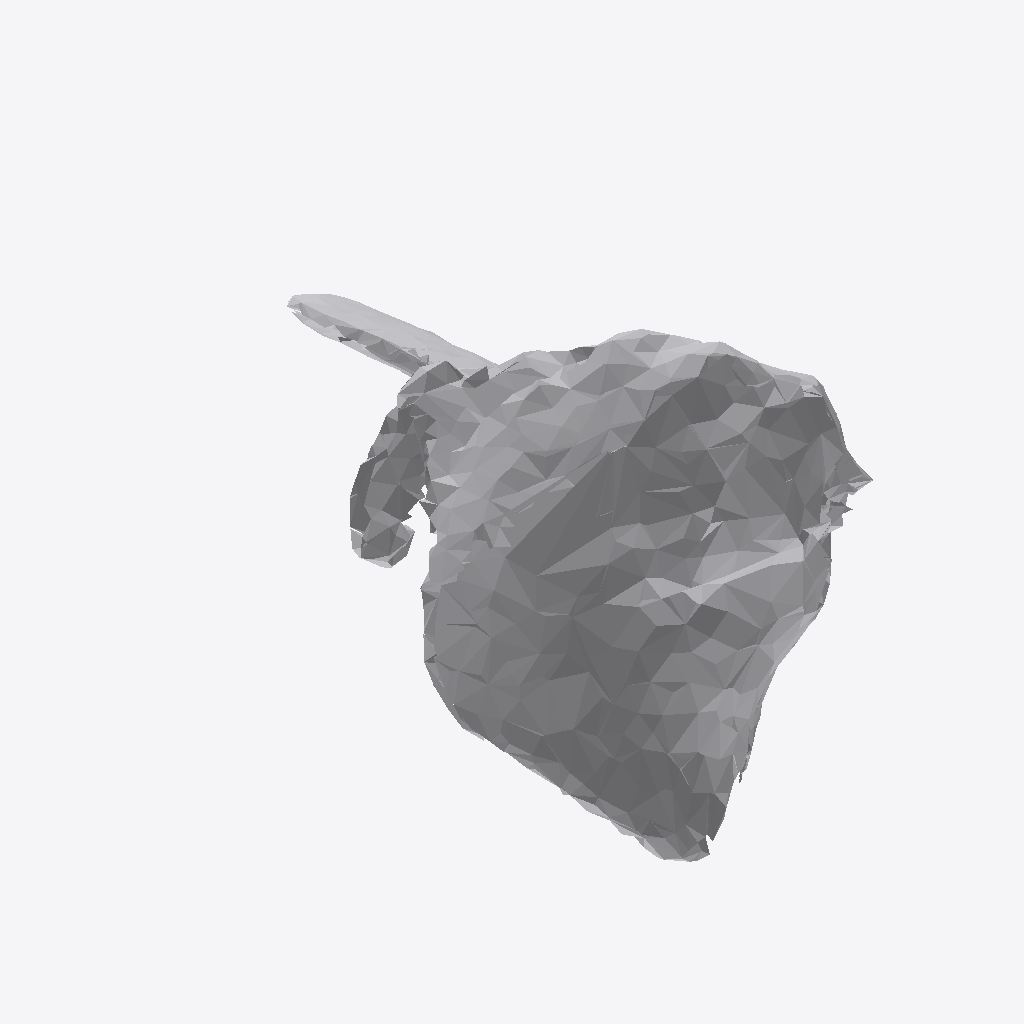
Isometric view of an IFC building model (IFC-SPF (STEP), schema IFC4, length unit metre), seen from the south-west, elements coloured by IFC class: 1 other element (light grey).
Extent 0.459 m × 0.543 m × 0.395 m (x, y, z). Storeys (1): Ground Floor at 0.00 m. Elements (1): 1 IfcFurniture.

HEADER;
FILE_DESCRIPTION(('ViewDefinition [CoordinationView]'),'2;1');
FILE_NAME('','2026-07-12T06:39:01',(''),(''),'IfcOpenShell 0.8.0','IfcOpenShell 0.8.0','');
FILE_SCHEMA(('IFC4'));
ENDSEC;
DATA;
#17=IFCPROJECT('2ZOkaznFX1OwqhfizNBHVb',#5,'Office Project',$,$,$,$,(#15),#10);
#20=IFCSITE('3sei8cu_n4tPa9ECHlnTqe',#5,'Site',$,$,#19,$,$,.ELEMENT.,$,$,$,$,$);
#22=IFCBUILDING('22oqg7q_L07P_KGaMj8MpW',#5,'Building',$,$,#21,$,$,.ELEMENT.,$,$,$);
#24=IFCBUILDINGSTOREY('1lbG7Vgh90fBsc2qnpSL$Y',#5,'Ground Floor',$,$,#23,$,$,.ELEMENT.,0.0);
#35=IFCFURNITURE('1TWluZ1wvCkRrvYcUMzp60',#5,'list02_office_chair',$,$,#34,#31,$,$);
ENDSEC;
